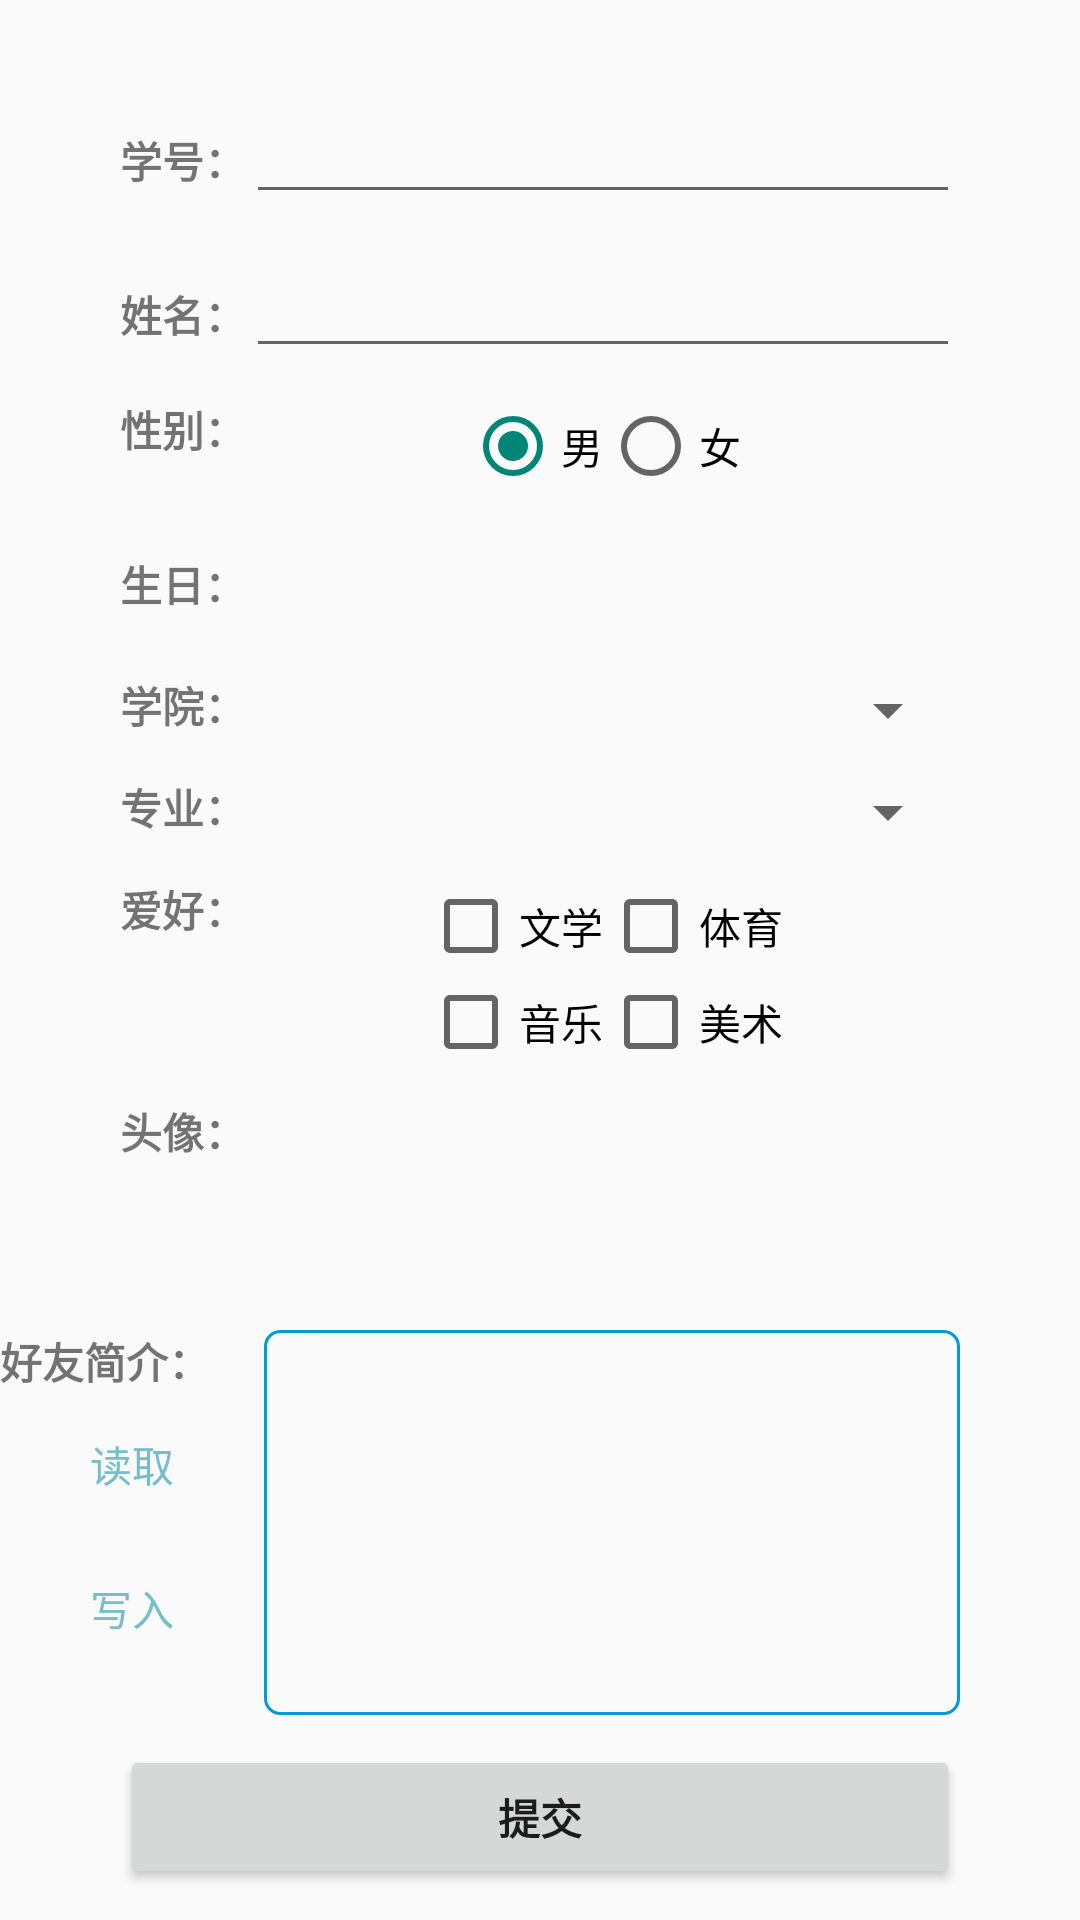

Reconstruct the res/layout file that produces this screen, plus the resources it refers to.
<!-- AndroidManifest.xml: application theme AppTheme -->
<!-- res/layout/activity_student.xml -->
<?xml version="1.0" encoding="utf-8"?>
<ScrollView xmlns:android="http://schemas.android.com/apk/res/android"
    android:layout_width="match_parent"
    android:layout_height="match_parent"
    android:scrollbars="vertical"
    android:fadingEdge="vertical">
    <LinearLayout
        android:id="@+id/linear"
        android:layout_width="match_parent"
        android:layout_height="match_parent"
        android:orientation="vertical"
        android:onClick="onClick">
        <LinearLayout
            android:layout_width="match_parent"
            android:layout_height="wrap_content"
            android:orientation="horizontal"
            android:layout_marginStart="40dp"
            android:layout_marginEnd="40dp"
            android:layout_marginTop="30dp">
            <TextView
                android:id="@+id/textView3"
                android:layout_width="wrap_content"
                android:layout_height="wrap_content"
                android:text="学号："
                android:textStyle="bold" />

            <EditText
                android:id="@+id/editText"
                android:layout_width="match_parent"
                android:layout_height="wrap_content"
                android:inputType="number"
                android:selectAllOnFocus="true" />
        </LinearLayout>
        <LinearLayout
            android:layout_width="match_parent"
            android:layout_height="wrap_content"
            android:orientation="horizontal"
            android:layout_marginStart="40dp"
            android:layout_marginEnd="40dp"
            android:layout_marginTop="10dp">
            <TextView
                android:id="@+id/textView"
                android:layout_width="wrap_content"
                android:layout_height="wrap_content"
                android:text="姓名："
                android:textStyle="bold" />

            <EditText
                android:id="@+id/editText2"
                android:layout_width="match_parent"
                android:layout_height="wrap_content"
                android:inputType="textPersonName"
                android:selectAllOnFocus="true" />
        </LinearLayout>
        <LinearLayout
            android:layout_width="match_parent"
            android:layout_height="wrap_content"
            android:orientation="horizontal"
            android:layout_marginStart="40dp"
            android:layout_marginEnd="40dp"
            android:layout_marginTop="10dp">
            <TextView
                android:id="@+id/textView4"
                android:layout_width="wrap_content"
                android:layout_height="wrap_content"
                android:text="性别："
                android:textStyle="bold" />

            <RadioGroup
                android:id="@+id/radioGroup2"
                android:layout_width="match_parent"
                android:layout_height="wrap_content"
                android:layout_gravity="center"
                android:gravity="center"
                android:checkedButton="@id/radioButton"
                android:orientation="horizontal">

                <RadioButton
                    android:id="@+id/radioButton"
                    android:layout_width="wrap_content"
                    android:layout_height="wrap_content"
                    android:text="男" />

                <RadioButton
                    android:id="@+id/radioButton2"
                    android:layout_width="wrap_content"
                    android:layout_height="wrap_content"
                    android:text="女" />
            </RadioGroup>
        </LinearLayout>
            <LinearLayout
                android:layout_width="match_parent"
                android:layout_height="wrap_content"
                android:orientation="horizontal"
                android:layout_marginStart="40dp"
                android:layout_marginEnd="40dp"
                android:layout_marginTop="10dp">
                <TextView
                    android:layout_width="wrap_content"
                    android:layout_height="wrap_content"
                    android:text="生日："
                    android:textStyle="bold"
                    android:layout_gravity="center_vertical"/>

                <LinearLayout
                    android:id="@+id/chooseDate"
                    android:layout_width="match_parent"
                    android:layout_height="40dp"
                    android:layout_gravity="center">
                    <TextView
                        android:id="@+id/birthday"
                        android:layout_width="match_parent"
                        android:layout_height="match_parent"
                        android:background="@null"
                        android:gravity="center"
                        android:textColor="@color/selected_time_text"/>
                </LinearLayout>
            </LinearLayout>
        <LinearLayout
            android:layout_width="match_parent"
            android:layout_height="wrap_content"
            android:orientation="horizontal"
            android:layout_marginStart="40dp"
            android:layout_marginEnd="40dp"
            android:layout_marginTop="10dp">
            <TextView
                android:id="@+id/textView5"
                android:layout_width="wrap_content"
                android:layout_height="wrap_content"
                android:text="学院："
                android:textStyle="bold" />

            <Spinner
                android:id="@+id/spinner"
                android:layout_width="match_parent"
                android:layout_height="wrap_content"
                />
        </LinearLayout>
        <LinearLayout
            android:layout_width="match_parent"
            android:layout_height="wrap_content"
            android:orientation="horizontal"
            android:layout_marginStart="40dp"
            android:layout_marginEnd="40dp"
            android:layout_marginTop="10dp">
            <TextView
                android:id="@+id/textView6"
                android:layout_width="wrap_content"
                android:layout_height="wrap_content"
                android:text="专业："
                android:textStyle="bold" />

            <Spinner
                android:id="@+id/spinner2"
                android:layout_width="match_parent"
                android:layout_height="wrap_content" />
        </LinearLayout>
        <LinearLayout
            android:layout_width="match_parent"
            android:layout_height="wrap_content"
            android:orientation="horizontal"
            android:layout_marginStart="40dp"
            android:layout_marginEnd="40dp"
            android:layout_marginTop="10dp">
            <TextView
                android:id="@+id/textView7"
                android:layout_width="wrap_content"
                android:layout_height="wrap_content"
                android:text="爱好："
                android:textStyle="bold" />

                <TableLayout android:layout_width="match_parent"
                    android:layout_height="wrap_content">
                    <TableRow
                        android:gravity="center">
                        <CheckBox
                            android:id="@+id/checkBox"
                            android:layout_width="wrap_content"
                            android:layout_height="wrap_content"
                            android:text="文学" />
                        <CheckBox
                            android:id="@+id/checkBox2"
                            android:layout_width="wrap_content"
                            android:layout_height="wrap_content"
                            android:text="体育" />
                    </TableRow>
                    <TableRow
                        android:gravity="center">
                        <CheckBox
                            android:layout_width="wrap_content"
                            android:layout_height="wrap_content"
                            android:text="音乐" />
                        <CheckBox
                            android:layout_width="wrap_content"
                            android:layout_height="wrap_content"
                            android:text="美术" />
                    </TableRow>
                </TableLayout>
        </LinearLayout>
        <LinearLayout
            android:layout_width="match_parent"
            android:layout_height="wrap_content"
            android:orientation="horizontal"
            android:layout_marginStart="40dp"
            android:layout_marginEnd="40dp"
            android:layout_marginTop="10dp">
            <TextView
                android:id="@+id/textView8"
                android:layout_width="wrap_content"
                android:layout_height="wrap_content"
                android:text="头像："
                android:textStyle="bold" />
            <TableLayout android:layout_width="match_parent"
                android:layout_height="wrap_content">
                <TableRow
                    android:gravity="center">
                    <ImageView
                        android:id="@+id/head_image"
                        android:layout_width="200px"
                        android:layout_height="200px"
                        android:background="@drawable/add"
                        android:scaleType="centerCrop"/>
                </TableRow>
            </TableLayout>
        </LinearLayout>
        <LinearLayout
            android:layout_width="match_parent"
            android:layout_height="wrap_content"
            android:orientation="horizontal"
            android:layout_marginEnd="40dp"
            android:layout_marginTop="10dp">
            <LinearLayout
                android:layout_width="wrap_content"
                android:layout_height="wrap_content"
                android:orientation="vertical">
                <TextView
                    android:layout_width="wrap_content"
                    android:layout_height="wrap_content"
                    android:text="好友简介："
                    android:textStyle="bold">
                </TextView>
                <Button
                    android:id="@+id/read_introduce"
                    android:layout_width="wrap_content"
                    android:layout_height="wrap_content"
                    android:background="@drawable/toast_back"
                    android:text="读取"
                    android:textColor="@color/lightBlue"/>
                <Button
                    android:id="@+id/write_introduce"
                    android:layout_width="wrap_content"
                    android:layout_height="wrap_content"
                    android:background="@drawable/toast_back"
                    android:text="写入"
                    android:textColor="@color/lightBlue"/>
            </LinearLayout>

            <EditText
                android:id="@+id/friend_introduce"
                android:layout_width="match_parent"
                android:layout_height="wrap_content"
                android:background="@drawable/bg_edit_normal"
                android:lines="5"
                android:singleLine="false">

            </EditText>
        </LinearLayout>
        <Button
            android:id="@+id/button2"
            android:layout_width="match_parent"
            android:layout_height="wrap_content"
            android:layout_gravity="center"
            android:text="提交"
            android:textStyle="bold"
            android:layout_marginLeft="40sp"
            android:layout_marginRight="40sp"
            android:layout_marginTop="10sp"/>
    </LinearLayout>
</ScrollView>
<!-- resources referenced by this layout -->
<resources>
  <color name="lightBlue">#76becc</color>
  <color name="selected_time_text">#666666</color>
  <!-- drawable bg_edit_normal (drawable) -->
  <?xml version="1.0" encoding="utf-8"?>
  <shape xmlns:android="http://schemas.android.com/apk/res/android">
      <stroke
          android:width="1dp"
          android:color="@color/normalBlue" />
      <corners android:radius="5dp" />
      <solid android:color="@android:color/transparent" />
      <padding
          android:bottom="10dp"
          android:left="12dp"
          android:right="12dp"
          android:top="10dp" />
  </shape>
  <!-- drawable toast_back (drawable) -->
  <?xml version="1.0" encoding="utf-8"?>
  <shape xmlns:android="http://schemas.android.com/apk/res/android">
      <corners android:radius="12dp"/>
      <solid android:color="@android:color/transparent">
  
      </solid>
  </shape>
  <style name="AppTheme" parent="android:Theme.Material.Light.DarkActionBar">
          
      </style>
  <color name="normalBlue">#009ad6</color>
</resources>
